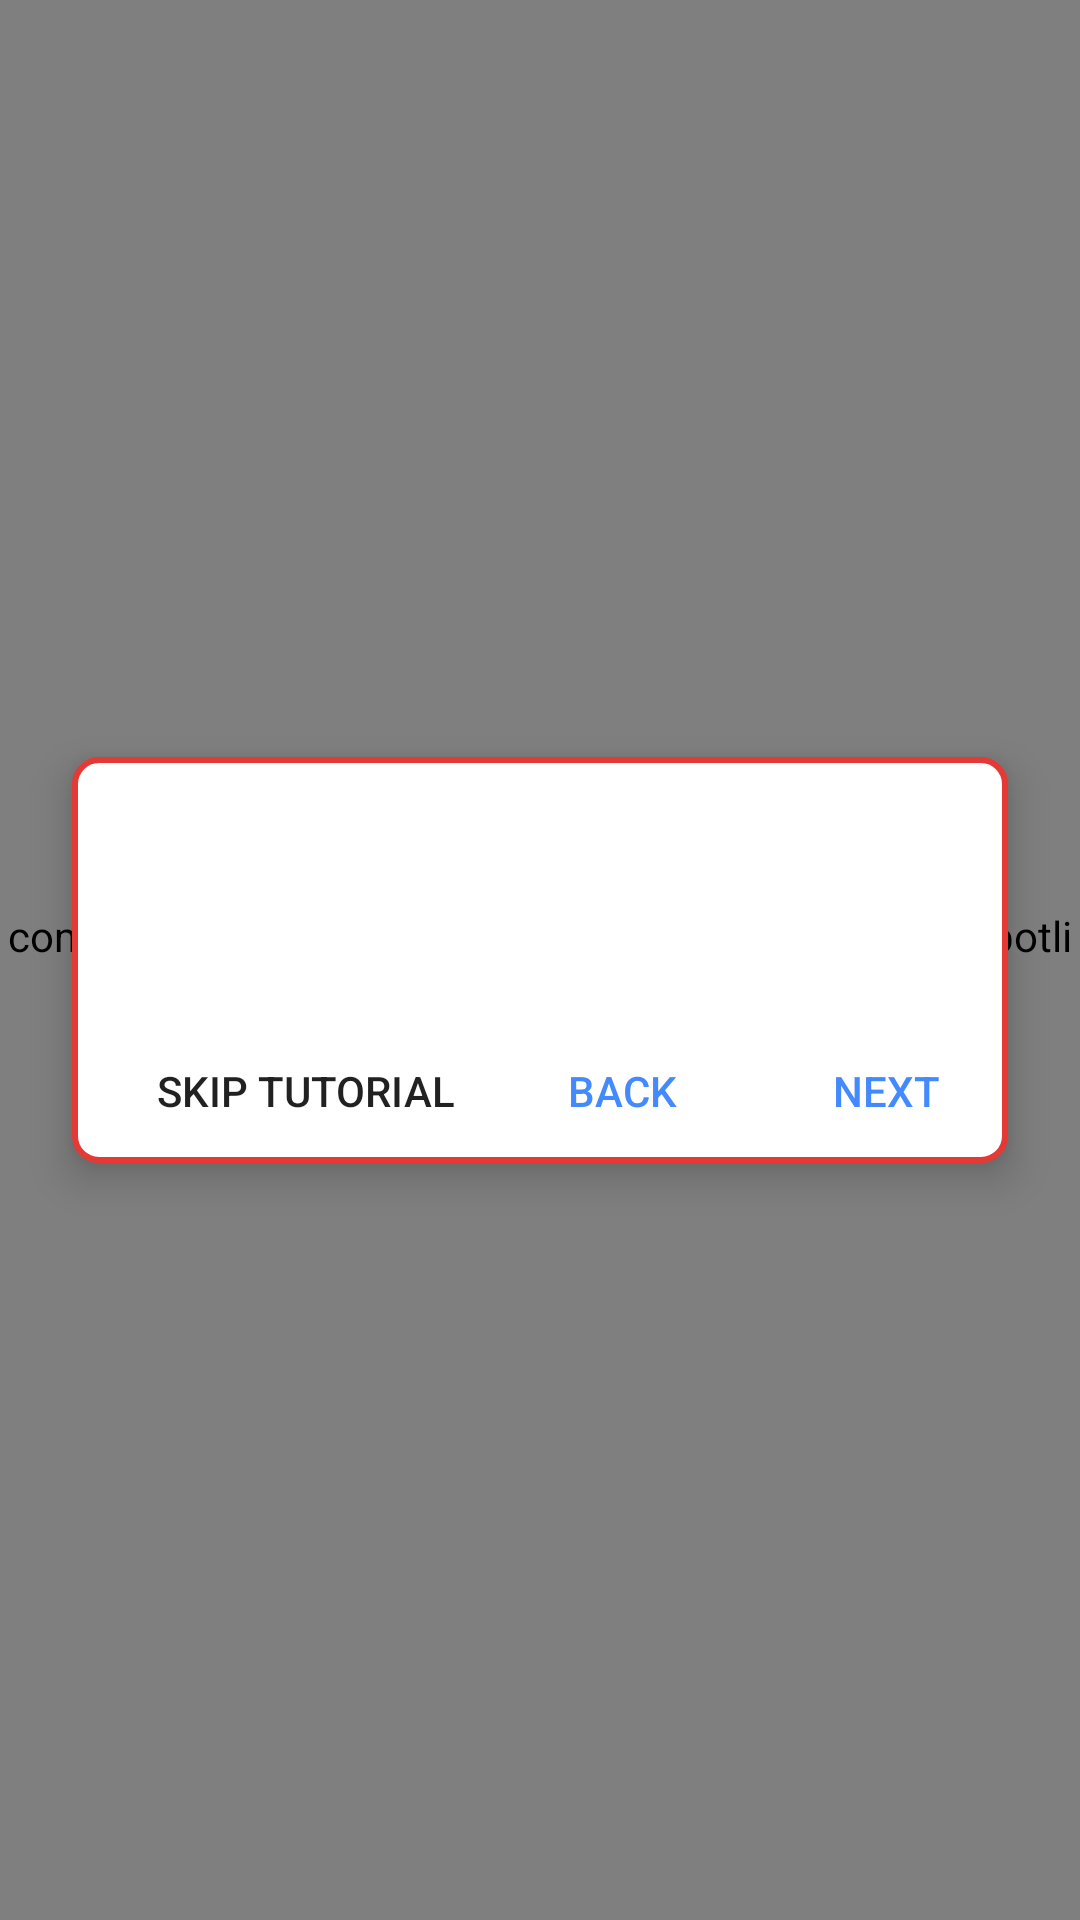

Produce the Android XML layout that renders to this screen, including the resource entries it uses.
<!-- AndroidManifest.xml: application theme AppTheme -->
<!-- res/layout/view_tutorial.xml -->
<?xml version="1.0" encoding="utf-8"?>
<FrameLayout
    xmlns:android="http://schemas.android.com/apk/res/android"
    xmlns:tools="http://schemas.android.com/tools"
    android:layout_width="match_parent"
    android:layout_height="match_parent"
    android:clickable="true"
    android:focusable="true">

    <com.buzbuz.smartautoclicker.activity.news.TutorialSpotlightView
        android:id="@+id/spotlight"
        android:layout_width="match_parent"
        android:layout_height="match_parent"/>

    <LinearLayout
        android:id="@+id/card"
        android:layout_width="match_parent"
        android:layout_height="wrap_content"
        android:layout_gravity="center_vertical"
        android:layout_marginStart="@dimen/margin_horizontal_large"
        android:layout_marginEnd="@dimen/margin_horizontal_large"
        android:orientation="vertical"
        android:paddingStart="@dimen/margin_horizontal_default"
        android:paddingEnd="@dimen/margin_horizontal_small"
        android:paddingTop="@dimen/margin_vertical_large"
        android:background="@drawable/background_tutorial_card"
        android:elevation="8dp">

        <TextView
            android:id="@+id/progress"
            android:layout_width="wrap_content"
            android:layout_height="wrap_content"
            android:textColor="@color/badge"
            android:textSize="@dimen/text_size_list_item_text_small"
            tools:text="2 / 9"/>

        <TextView
            android:id="@+id/title"
            android:layout_width="match_parent"
            android:layout_height="wrap_content"
            android:layout_marginTop="@dimen/margin_vertical_small"
            android:paddingEnd="@dimen/margin_horizontal_small"
            android:textStyle="bold"
            android:textColor="@android:color/black"
            android:textSize="@dimen/text_size_list_item_text_big"
            tools:text="Library"/>

        <TextView
            android:id="@+id/text"
            android:layout_width="match_parent"
            android:layout_height="wrap_content"
            android:layout_marginTop="@dimen/margin_vertical_small"
            android:paddingEnd="@dimen/margin_horizontal_small"
            android:textColor="#DE000000"
            android:textSize="@dimen/text_size_list_item_text"
            tools:text="Ready-made configs to download."/>

        <LinearLayout
            android:layout_width="match_parent"
            android:layout_height="wrap_content"
            android:layout_marginTop="@dimen/margin_vertical_small"
            android:orientation="horizontal">

            <Button
                android:id="@+id/btn_skip"
                style="@style/Widget.AppCompat.Button.Borderless"
                android:layout_width="wrap_content"
                android:layout_height="wrap_content"
                android:text="@string/tutorial_skip"/>

            <Space
                android:layout_width="0dp"
                android:layout_height="0dp"
                android:layout_weight="1"/>

            <Button
                android:id="@+id/btn_back"
                style="@style/Widget.AppCompat.Button.Borderless.Colored"
                android:layout_width="wrap_content"
                android:layout_height="wrap_content"
                android:text="@string/tutorial_back"/>

            <Button
                android:id="@+id/btn_next"
                style="@style/Widget.AppCompat.Button.Borderless.Colored"
                android:layout_width="wrap_content"
                android:layout_height="wrap_content"
                android:text="@string/tutorial_next"/>
        </LinearLayout>
    </LinearLayout>
</FrameLayout>
<!-- resources referenced by this layout -->
<resources>
  <color name="badge">#E53935</color>
  <dimen name="margin_horizontal_default">16dp</dimen>
  <dimen name="margin_horizontal_large">24dp</dimen>
  <dimen name="margin_horizontal_small">8dp</dimen>
  <dimen name="margin_vertical_large">12dp</dimen>
  <dimen name="margin_vertical_small">4dp</dimen>
  <dimen name="text_size_list_item_text">16sp</dimen>
  <dimen name="text_size_list_item_text_big">17sp</dimen>
  <dimen name="text_size_list_item_text_small">14sp</dimen>
  <!-- drawable background_tutorial_card (drawable) -->
  <?xml version="1.0" encoding="utf-8"?>
  <shape xmlns:android="http://schemas.android.com/apk/res/android" android:shape="rectangle">
      <solid android:color="@android:color/white"/>
      <stroke android:width="2dp" android:color="@color/badge"/>
      <corners android:radius="8dp"/>
  </shape>
  <string name="tutorial_back">Back</string>
  <string name="tutorial_next">Next</string>
  <string name="tutorial_skip">Skip tutorial</string>
  <style name="AppTheme" parent="Theme.AppCompat.Light.NoActionBar">
          <item name="colorPrimary">@color/primary</item>
          <item name="colorPrimaryDark">@color/primaryDark</item>
          <item name="colorAccent">@color/accent</item>
          <item name="autoCompleteTextViewStyle">@style/SearchView</item>
      </style>
  <color name="primary">#4CAF50</color>
  <color name="primaryDark">#388E3C</color>
  <color name="accent">#448AFF</color>
  <style name="SearchView" parent="Widget.AppCompat.Light.AutoCompleteTextView">
          <item name="android:textColor">@color/textTitle</item>
          <item name="android:textColorHint">@color/textHint</item>
      </style>
  <color name="textTitle">#FFFFFF</color>
  <color name="textHint">#88FFFFFF</color>
</resources>
